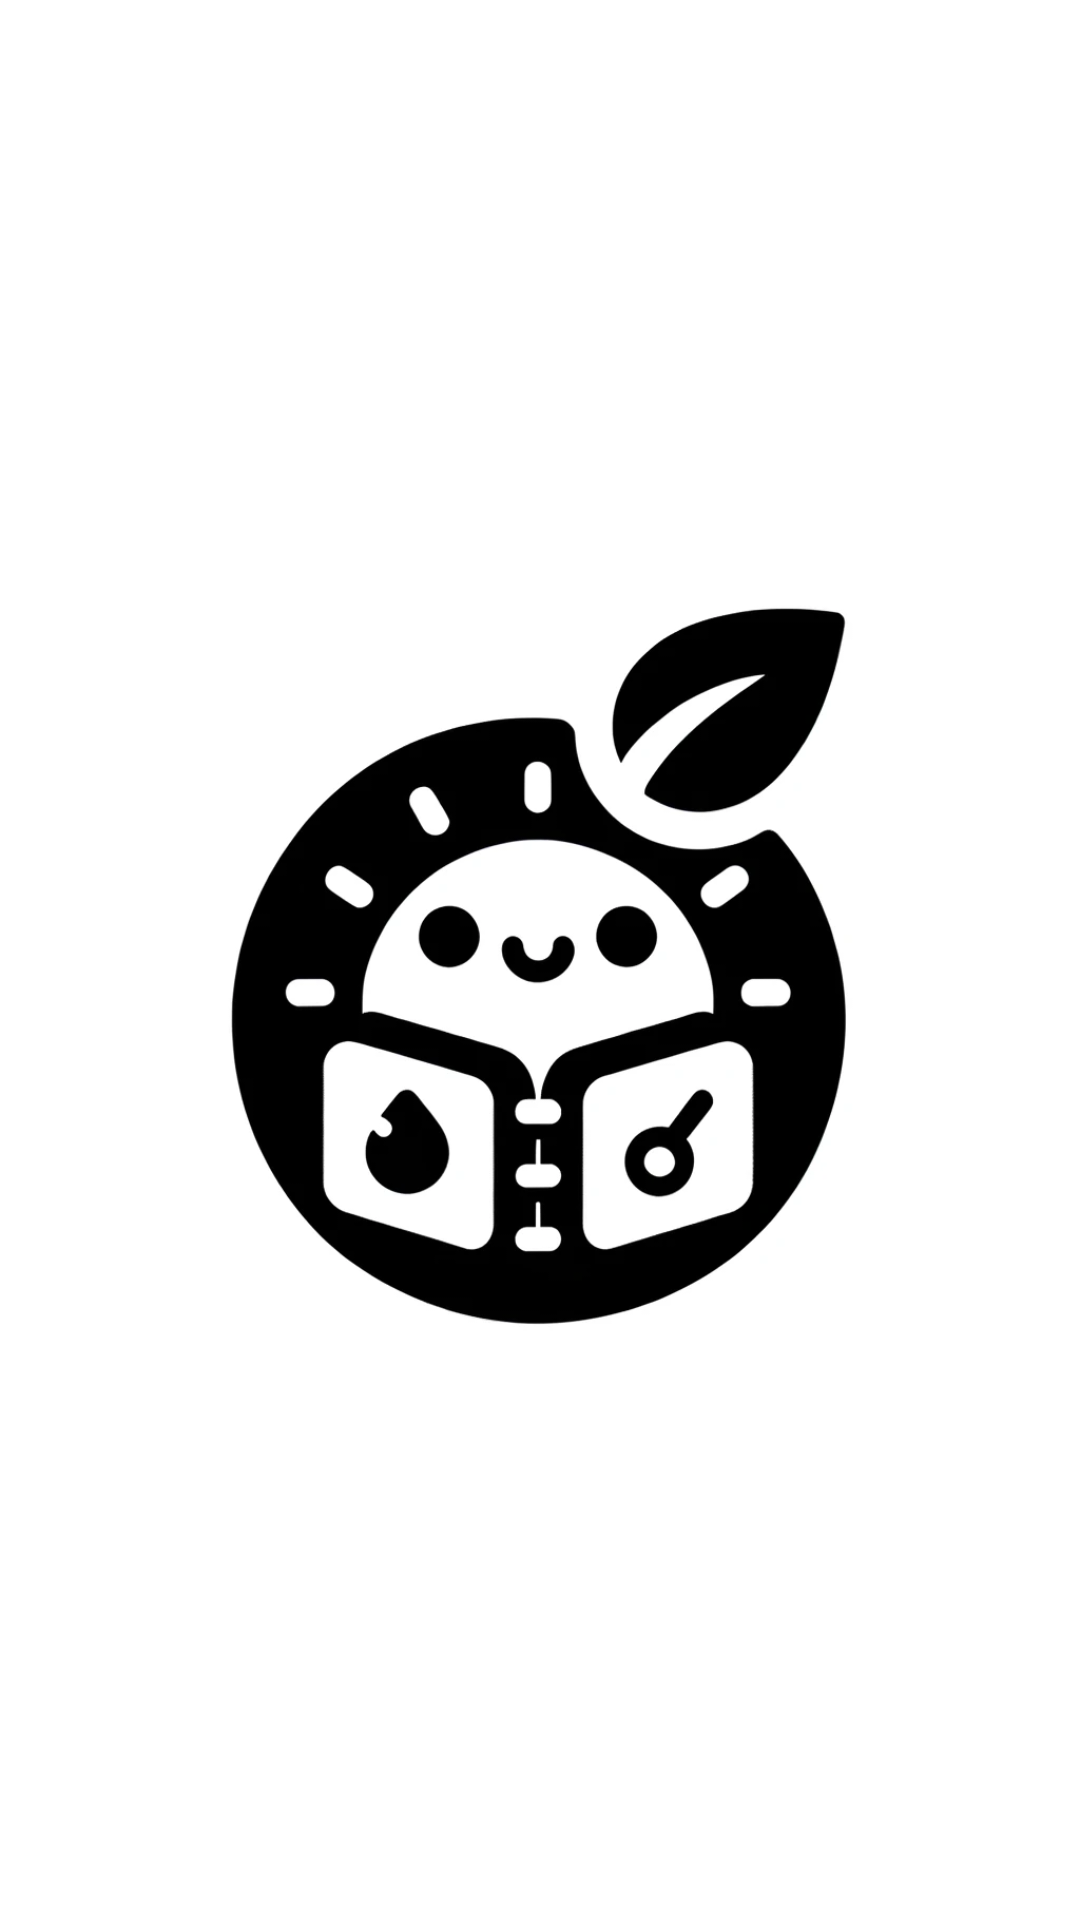

Write the Android layout XML for this screen, with the resource values it uses.
<!-- AndroidManifest.xml: application theme Theme.Madcamp_week01 -->
<!-- res/layout/loading_layout.xml -->
<?xml version="1.0" encoding="utf-8"?>
<RelativeLayout xmlns:android="http://schemas.android.com/apk/res/android"
    android:layout_width="match_parent"
    android:layout_height="match_parent"
    android:background="#FFFFFF"
    android:gravity="center">

    <ImageView
        android:id="@+id/loadingImage"
        android:layout_width="wrap_content"
        android:layout_height="wrap_content"
        android:src="@drawable/logo3"
        android:layout_centerHorizontal="true"
        android:layout_centerVertical="true" />

</RelativeLayout>
<!-- resources referenced by this layout -->
<resources>
  <!-- drawable logo3: png bitmap (drawable, 112416 bytes) -->
  <style name="Theme.Madcamp_week01" parent="Base.Theme.Madcamp_week01" />
  <style name="Base.Theme.Madcamp_week01" parent="Theme.Material3.DayNight.NoActionBar">
      </style>
</resources>
